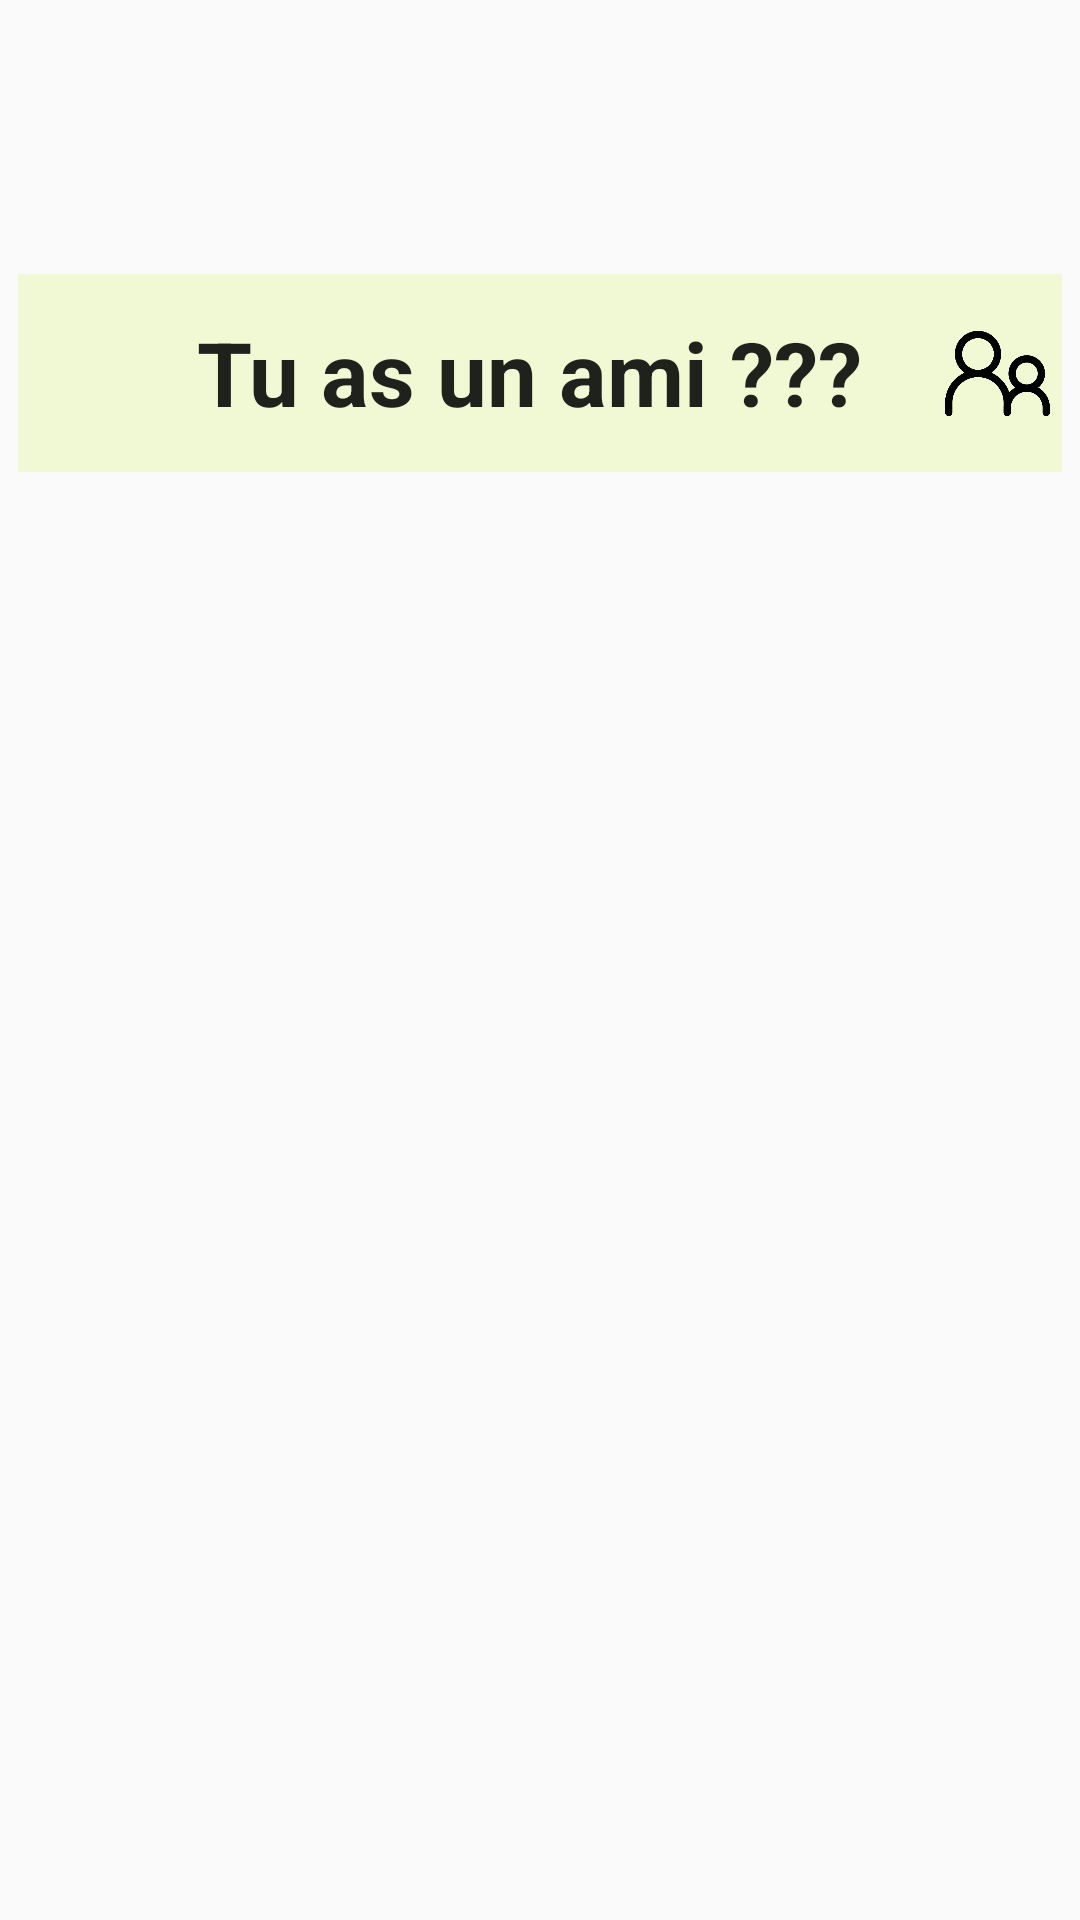

Android layout source for this screen:
<!-- AndroidManifest.xml: application theme Theme.Projectandroidccm -->
<!-- res/layout/friendbutton.xml -->
<?xml version="1.0" encoding="utf-8"?>
<androidx.constraintlayout.widget.ConstraintLayout xmlns:android="http://schemas.android.com/apk/res/android"
    xmlns:app="http://schemas.android.com/apk/res-auto"
    xmlns:tools="http://schemas.android.com/tools"
    android:layout_width="match_parent"
    android:layout_height="match_parent">

    <androidx.constraintlayout.widget.ConstraintLayout
        android:id="@+id/constraintLayout3"
        android:layout_width="348dp"
        android:layout_height="66dp"
        android:background="@color/voyagebutton"
        android:clickable="true"
        android:focusable="true"
        android:foreground="?attr/selectableItemBackground"
        app:layout_constraintTop_toTopOf="parent"
        app:layout_constraintBottom_toBottomOf="parent"
        app:layout_constraintVertical_bias="0.159"
        app:layout_constraintStart_toStartOf="parent"
        app:layout_constraintEnd_toEndOf="parent"
        app:layout_constraintHorizontal_bias="0.492">

        <ImageView
            android:id="@+id/EyeImg"
            android:layout_width="36dp"
            android:layout_height="36dp"
            android:src="@drawable/oeil"
            app:layout_constraintStart_toStartOf="parent"
            app:layout_constraintTop_toTopOf="parent"
            app:layout_constraintBottom_toBottomOf="parent" />

        <TextView
            android:id="@+id/FriendNameText"
            android:layout_width="229dp"
            android:layout_height="40dp"
            android:text="Tu as un ami ???"
            android:textAppearance="@style/TextAppearance.AppCompat.Large"
            android:textStyle="bold"
            android:textSize="28sp"
            app:layout_constraintBottom_toBottomOf="parent"
            app:layout_constraintTop_toTopOf="parent"
            app:layout_constraintEnd_toEndOf="parent"
            app:layout_constraintStart_toStartOf="parent"
            android:autoSizeTextType="uniform" />

        <ImageView
            android:id="@+id/FriendImg2"
            android:layout_width="43dp"
            android:layout_height="39dp"
            android:src="@drawable/amis"
            app:layout_constraintTop_toTopOf="parent"
            app:layout_constraintEnd_toEndOf="parent"
            app:layout_constraintBottom_toBottomOf="parent" />
    </androidx.constraintlayout.widget.ConstraintLayout>
</androidx.constraintlayout.widget.ConstraintLayout>
<!-- resources referenced by this layout -->
<resources>
  <color name="voyagebutton">#F0F9D3</color>
  <!-- drawable amis: png bitmap (drawable, 13653 bytes) -->
  <style name="Theme.Projectandroidccm" parent="android:Theme.Material.Light.NoActionBar" />
</resources>
